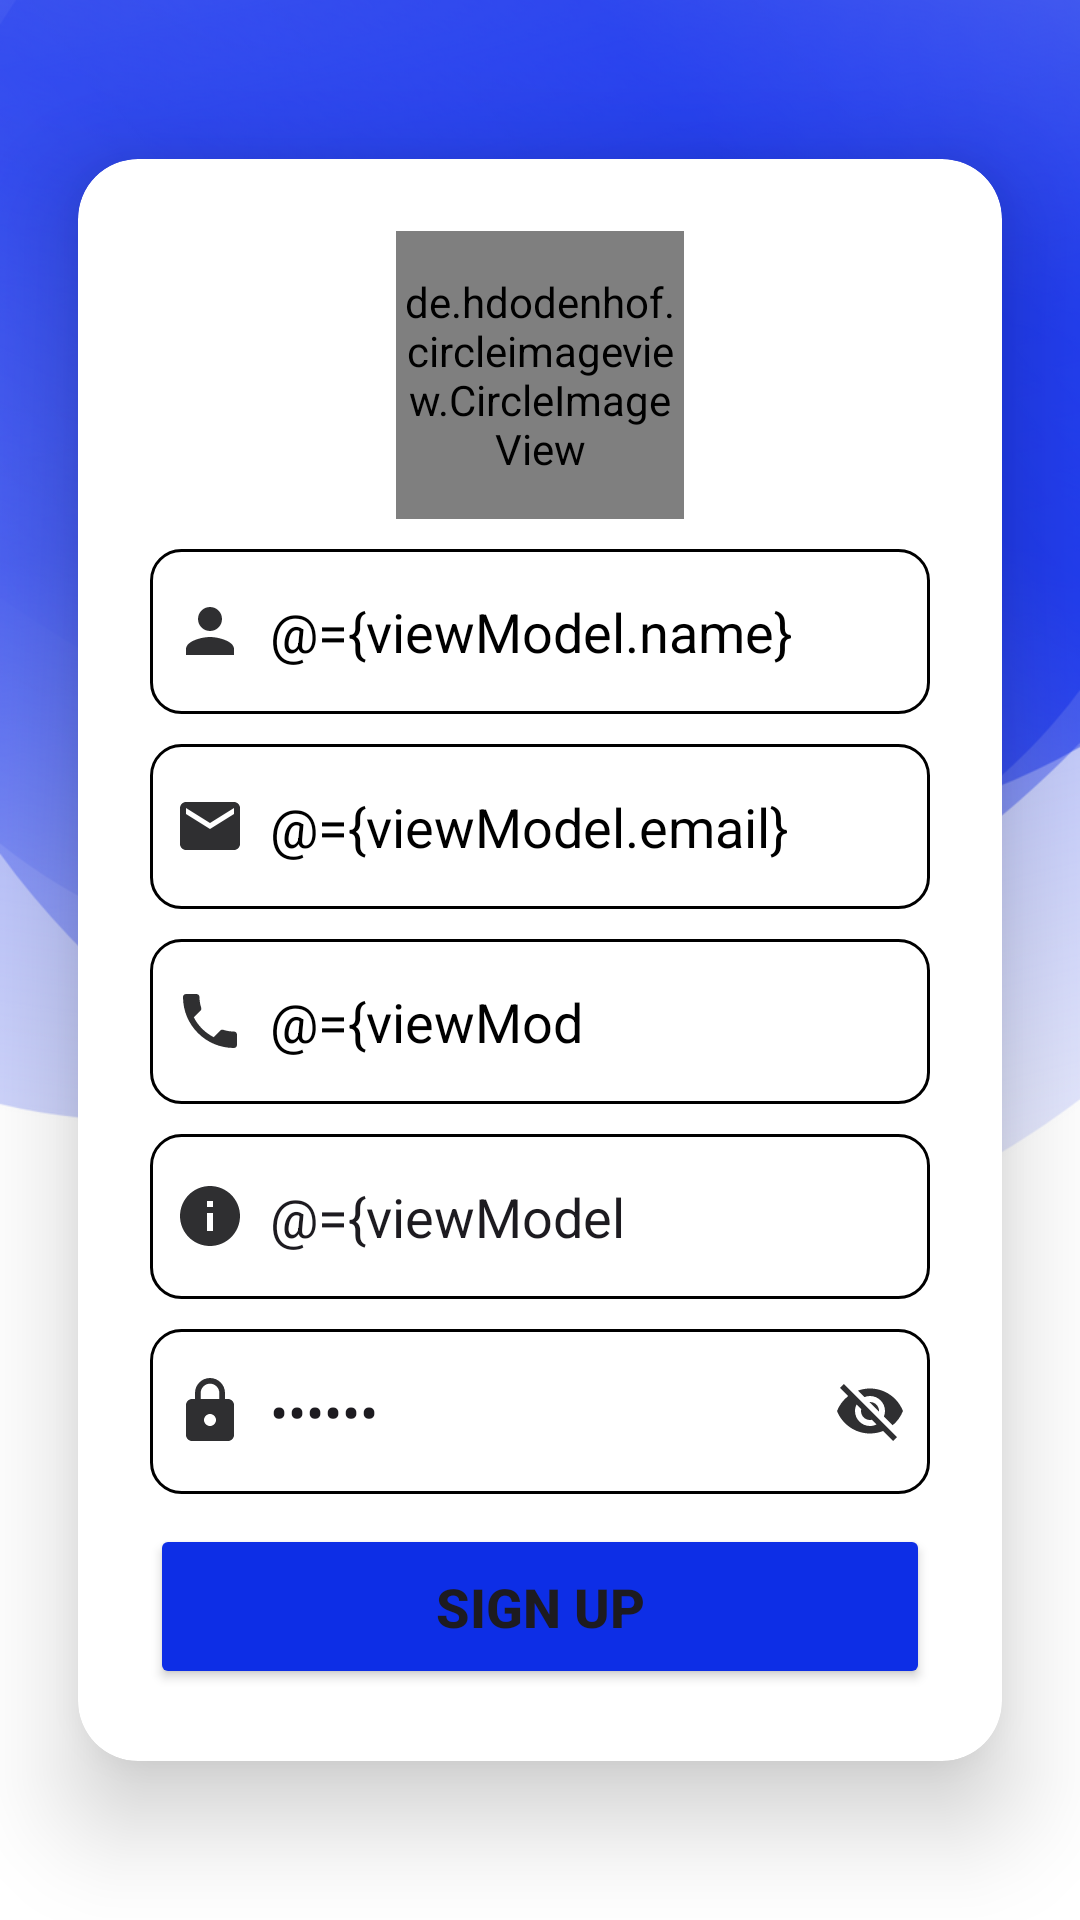

Layout XML and referenced resources for this Android screen:
<!-- AndroidManifest.xml: application theme Theme.RiderCabApp -->
<!-- res/layout/activity_registration.xml -->
<?xml version="1.0" encoding="utf-8"?>
<layout xmlns:android="http://schemas.android.com/apk/res/android"
    xmlns:app="http://schemas.android.com/apk/res-auto"
    xmlns:tools="http://schemas.android.com/tools">

    <data>

        <variable
            name="viewModel"
            type="com.varcassoftware.ridercabapp.activity.loginActivity.registration.RegistrationViewModel" />
    </data>

    <androidx.constraintlayout.widget.ConstraintLayout
        android:id="@+id/main"
        android:layout_width="match_parent"
        android:layout_height="match_parent"
        android:background="@drawable/splash_screen"
        tools:context=".activity.Registration.RegistrationActivity">

        <androidx.cardview.widget.CardView
            android:layout_width="match_parent"
            android:layout_height="wrap_content"
            app:cardCornerRadius="20dp"
            app:cardElevation="20dp"
            app:cardUseCompatPadding="true"
            app:layout_constraintBottom_toBottomOf="parent"
            app:layout_constraintEnd_toEndOf="parent"
            app:layout_constraintStart_toStartOf="parent"
            app:layout_constraintTop_toTopOf="parent">

            <RelativeLayout
                android:layout_width="match_parent"
                android:layout_height="wrap_content"
                android:layout_gravity="center_horizontal"
                android:padding="24dp">

                <de.hdodenhof.circleimageview.CircleImageView
                    android:id="@+id/profile_image"
                    android:layout_width="96dp"
                    android:layout_height="96dp"
                    android:layout_centerHorizontal="true"
                    android:src="@drawable/ic_logo" />

                <ScrollView
                    android:layout_width="match_parent"
                    android:layout_height="wrap_content"
                    android:layout_below="@+id/profile_image">

                    <LinearLayout
                        android:layout_width="match_parent"
                        android:layout_height="wrap_content"
                        android:orientation="vertical">

                        <androidx.appcompat.widget.AppCompatEditText
                            android:id="@+id/name"
                            android:layout_width="match_parent"
                            android:layout_height="55dp"
                            android:layout_marginTop="10dp"
                            android:background="@drawable/shape_retagle_with10"
                            android:drawableStart="@drawable/baseline_person_24"
                            android:drawablePadding="8dp"
                            android:hint="@string/name"
                            android:inputType="text"
                            android:padding="8dp"
                            android:singleLine="true"
                            android:text="@={viewModel.name}"
                            android:textColor="@color/blackColor" />

                        <androidx.appcompat.widget.AppCompatEditText
                            android:id="@+id/email"
                            android:layout_width="match_parent"
                            android:layout_height="55dp"
                            android:layout_marginTop="10dp"
                            android:background="@drawable/shape_retagle_with10"
                            android:drawableStart="@drawable/baseline_email_24"
                            android:drawablePadding="8dp"
                            android:hint="@string/email"
                            android:inputType="textEmailAddress"
                            android:padding="8dp"
                            android:singleLine="true"
                            android:text="@={viewModel.email}"
                            android:textColor="@color/blackColor" />

                        <androidx.appcompat.widget.AppCompatEditText
                            android:id="@+id/mobilenumber"
                            android:layout_width="match_parent"
                            android:layout_height="55dp"
                            android:layout_marginTop="10dp"
                            android:background="@drawable/shape_retagle_with10"
                            android:drawableStart="@drawable/baseline_phone_24"
                            android:drawablePadding="8dp"
                            android:hint="@string/mobile_number"
                            android:inputType="number"
                            android:maxLength="10"
                            android:padding="8dp"
                            android:singleLine="true"
                            android:text="@={viewModel.mobileNumber}"
                            android:textColor="@color/blackColor" />

                        <androidx.appcompat.widget.AppCompatEditText
                            android:id="@+id/aadhar_number"
                            android:layout_width="match_parent"
                            android:layout_height="55dp"
                            android:layout_marginTop="10dp"
                            android:background="@drawable/shape_retagle_with10"
                            android:drawableStart="@drawable/baseline_info_24"
                            android:drawablePadding="8dp"
                            android:hint="@string/aadhar_number"
                            android:inputType="number"
                            android:maxLength="12"
                            android:padding="8dp"
                            android:singleLine="true"
                            android:text="@={viewModel.aadharNumber}" />

                        <RelativeLayout
                            android:layout_width="match_parent"
                            android:layout_height="wrap_content">

                            <androidx.appcompat.widget.AppCompatEditText
                                android:id="@+id/login_password"
                                android:layout_width="match_parent"
                                android:layout_height="55dp"
                                android:layout_marginTop="10dp"
                                android:background="@drawable/shape_retagle_with10"
                                android:drawableStart="@drawable/baseline_lock_24"
                                android:drawableEnd="@drawable/baseline_visibility_off_24"
                                android:drawablePadding="8dp"
                                android:hint="@string/password"
                                android:maxLength="6"
                                android:importantForAccessibility="yes"
                                android:inputType="textPassword"
                                android:padding="8dp"
                                android:singleLine="true"
                                android:text="@={viewModel.password}" />

                        </RelativeLayout>

                        <Button
                            android:id="@+id/buttonSignUp"
                            android:layout_width="match_parent"
                            android:layout_height="55dp"
                            android:layout_marginTop="10dp"
                            android:backgroundTint="@color/blue"
                            android:text="@string/signUp"
                            android:textSize="18sp"
                            android:textStyle="bold"
                            app:cornerRadius="10dp" />
                    </LinearLayout>

                </ScrollView>

            </RelativeLayout>
        </androidx.cardview.widget.CardView>

        <View
            android:id="@+id/progress_background"
            android:layout_width="0dp"
            android:layout_height="0dp"
            android:background="@color/gray"
            android:visibility="gone"
            android:alpha="0.7"
            app:layout_constraintTop_toTopOf="parent"
            app:layout_constraintBottom_toBottomOf="parent"
            app:layout_constraintStart_toStartOf="parent"
            app:layout_constraintEnd_toEndOf="parent" />

        
        <ProgressBar
            android:id="@+id/progressBar"
            android:layout_width="wrap_content"
            android:layout_height="wrap_content"
            android:visibility="gone"
            android:backgroundTint="@color/colorPrimary"
            app:layout_constraintTop_toTopOf="parent"
            app:layout_constraintBottom_toBottomOf="parent"
            app:layout_constraintStart_toStartOf="parent"
            app:layout_constraintEnd_toEndOf="parent" />
    </androidx.constraintlayout.widget.ConstraintLayout>
</layout>
<!-- resources referenced by this layout -->
<resources>
  <color name="blackColor">#000000</color>
  <color name="blue">#0D2EE6</color>
  <color name="colorPrimary">#1A37D8</color>
  <color name="gray">#D9D9E2</color>
  <!-- drawable baseline_email_24 (drawable) -->
  <vector xmlns:android="http://schemas.android.com/apk/res/android"
      android:width="24dp"
      android:height="24dp"
      android:tint="@color/darkGray"
      android:viewportWidth="24"
      android:viewportHeight="24">
  
      <path
          android:fillColor="@android:color/white"
          android:pathData="M20,4L4,4c-1.1,0 -1.99,0.9 -1.99,2L2,18c0,1.1 0.9,2 2,2h16c1.1,0 2,-0.9 2,-2L22,6c0,-1.1 -0.9,-2 -2,-2zM20,8l-8,5 -8,-5L4,6l8,5 8,-5v2z" />
  
  </vector>
  <!-- drawable baseline_info_24 (drawable) -->
  <vector xmlns:android="http://schemas.android.com/apk/res/android"
      android:width="24dp"
      android:height="24dp"
      android:tint="@color/darkGray"
      android:viewportWidth="24"
      android:viewportHeight="24">
  
      <path
          android:fillColor="@android:color/white"
          android:pathData="M12,2C6.48,2 2,6.48 2,12s4.48,10 10,10 10,-4.48 10,-10S17.52,2 12,2zM13,17h-2v-6h2v6zM13,9h-2L11,7h2v2z" />
  
  </vector>
  <!-- drawable baseline_lock_24 (drawable) -->
  <vector xmlns:android="http://schemas.android.com/apk/res/android"
      android:width="24dp"
      android:height="24dp"
      android:tint="@color/darkGray"
      android:viewportWidth="24"
      android:viewportHeight="24">
  
      <path
          android:fillColor="@android:color/white"
          android:pathData="M18,8h-1L17,6c0,-2.76 -2.24,-5 -5,-5S7,3.24 7,6v2L6,8c-1.1,0 -2,0.9 -2,2v10c0,1.1 0.9,2 2,2h12c1.1,0 2,-0.9 2,-2L20,10c0,-1.1 -0.9,-2 -2,-2zM12,17c-1.1,0 -2,-0.9 -2,-2s0.9,-2 2,-2 2,0.9 2,2 -0.9,2 -2,2zM15.1,8L8.9,8L8.9,6c0,-1.71 1.39,-3.1 3.1,-3.1 1.71,0 3.1,1.39 3.1,3.1v2z" />
  
  </vector>
  <!-- drawable baseline_person_24 (drawable) -->
  <vector xmlns:android="http://schemas.android.com/apk/res/android"
      android:width="24dp"
      android:height="24dp"
      android:tint="@color/darkGray"
      android:viewportWidth="24"
      android:viewportHeight="24">
  
      <path
          android:fillColor="@android:color/white"
          android:pathData="M12,12c2.21,0 4,-1.79 4,-4s-1.79,-4 -4,-4 -4,1.79 -4,4 1.79,4 4,4zM12,14c-2.67,0 -8,1.34 -8,4v2h16v-2c0,-2.66 -5.33,-4 -8,-4z" />
  
  </vector>
  <!-- drawable baseline_phone_24 (drawable) -->
  <vector xmlns:android="http://schemas.android.com/apk/res/android"
      android:width="24dp"
      android:height="24dp"
      android:tint="@color/darkGray"
      android:viewportWidth="24"
      android:viewportHeight="24">
  
      <path
          android:fillColor="@android:color/white"
          android:pathData="M6.62,10.79c1.44,2.83 3.76,5.14 6.59,6.59l2.2,-2.2c0.27,-0.27 0.67,-0.36 1.02,-0.24 1.12,0.37 2.33,0.57 3.57,0.57 0.55,0 1,0.45 1,1V20c0,0.55 -0.45,1 -1,1 -9.39,0 -17,-7.61 -17,-17 0,-0.55 0.45,-1 1,-1h3.5c0.55,0 1,0.45 1,1 0,1.25 0.2,2.45 0.57,3.57 0.11,0.35 0.03,0.74 -0.25,1.02l-2.2,2.2z" />
  
  </vector>
  <!-- drawable shape_retagle_with10 (drawable) -->
  <?xml version="1.0" encoding="utf-8"?>
  <shape xmlns:android="http://schemas.android.com/apk/res/android"
      android:shape="rectangle">
  
      <stroke
          android:width="1dp"
          android:color="@color/text_primary_light"/>
      <corners
          android:radius="10dp"/>
  </shape>
  <string name="aadhar_number">Aadhar Number</string>
  <string name="email">Email</string>
  <string name="mobile_number">Mobile_Number</string>
  <string name="name">Name</string>
  <string name="password">Password</string>
  <string name="signUp">Sign Up</string>
  <style name="Theme.RiderCabApp" parent="Base.Theme.RiderCabApp" />
  <color name="darkGray">#2F2F31</color>
  <color name="text_primary_light">#000000</color>
  <style name="Base.Theme.RiderCabApp" parent="Theme.Material3.DayNight.NoActionBar">
          
          
      </style>
</resources>
